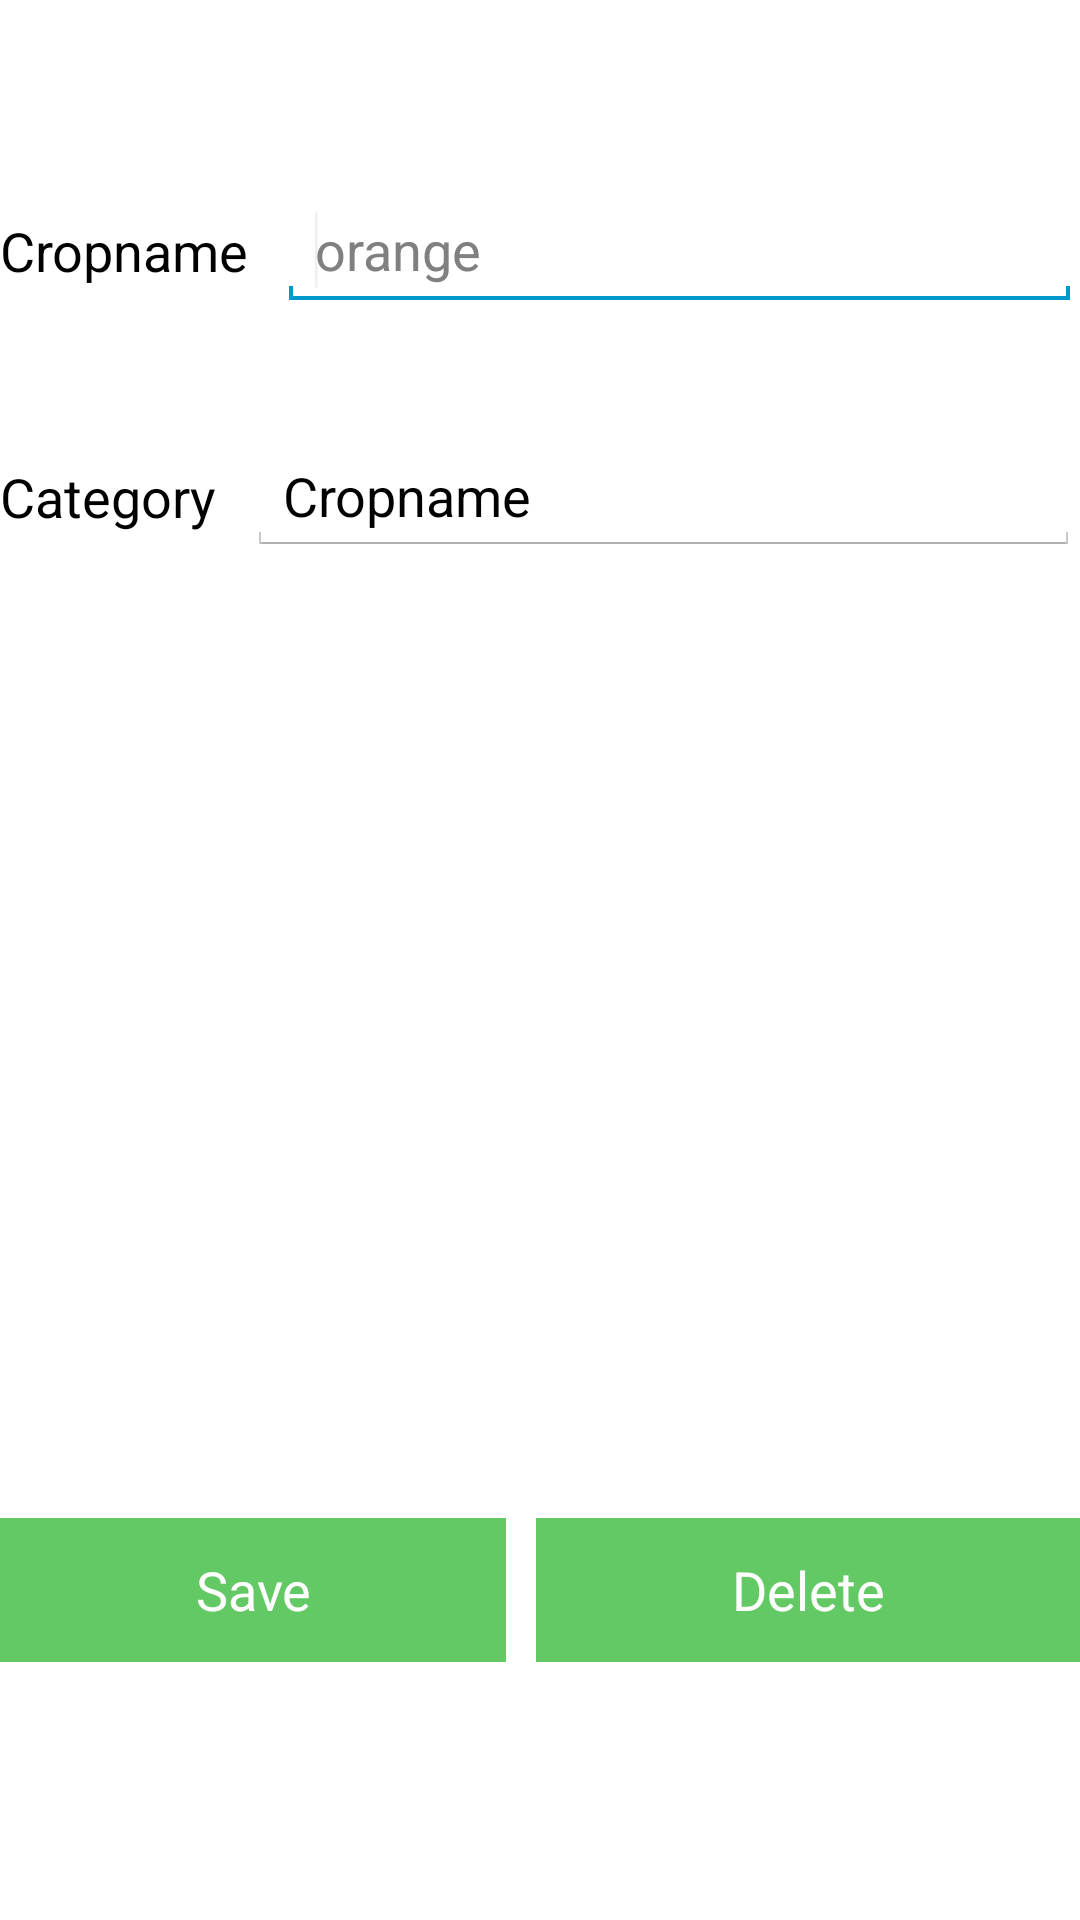

Here is an Android app screen rendered from its layout file. Give the layout XML and the strings, colors and styles it references.
<!-- AndroidManifest.xml: application theme MyTheme -->
<!-- res/layout/show_edit_crop.xml -->
<?xml version="1.0" encoding="utf-8"?>

<LinearLayout xmlns:android="http://schemas.android.com/apk/res/android"
    android:layout_width="match_parent"
    android:layout_height="match_parent"
    android:layout_gravity="center"
    android:layout_margin="10dp"
    android:gravity="center"
    android:orientation="vertical"
    android:weightSum="6" >

    <LinearLayout
        android:layout_width="match_parent"
        android:layout_height="wrap_content"
        android:layout_gravity="center"
        android:layout_weight="1"
        android:orientation="vertical"
        android:weightSum="2" >

        <LinearLayout
            android:layout_width="match_parent"
            android:layout_height="wrap_content"
            android:layout_weight="1"
            android:gravity="center"
            android:orientation="horizontal"
            android:weightSum="2" >

            <TextView
                android:id="@+id/textView1"
                android:layout_width="wrap_content"
                android:layout_height="wrap_content"
                android:layout_gravity="center|right"
                android:text="Cropname"
                android:textAppearance="?android:attr/textAppearanceMedium" />

            <AutoCompleteTextView
                android:id="@+id/editCropName"
                android:layout_width="match_parent"
                android:layout_height="wrap_content"
                android:layout_gravity="center|left"
                android:layout_marginLeft="10dp"
                android:hint="orange"
                android:textAppearance="?android:attr/textAppearanceMedium" >

                <requestFocus />
            </AutoCompleteTextView>
        </LinearLayout>

        <LinearLayout
            android:layout_width="match_parent"
            android:layout_height="wrap_content"
            android:layout_gravity="center"
            android:layout_weight="1"
            android:gravity="center"
            android:orientation="horizontal" >

            <TextView
                android:id="@+id/tecategory"
                android:layout_width="wrap_content"
                android:layout_height="wrap_content"
                android:layout_gravity="center|right"
                android:text="@string/category"
                android:textAppearance="?android:attr/textAppearanceMedium" />

            <EditText
                android:id="@+id/CropCategory"
                android:layout_width="match_parent"
                android:layout_height="wrap_content"
                android:layout_gravity="center|left"
                android:layout_marginLeft="10dp"
                android:text="Cropname"
                android:textAppearance="?android:attr/textAppearanceMedium" />
        </LinearLayout>
    </LinearLayout>

    <LinearLayout
        android:id="@+id/LinearLayout2"
        android:layout_width="match_parent"
        android:layout_height="wrap_content"
        android:layout_gravity="center"
        android:layout_weight="3"
        android:gravity="center"
        android:orientation="vertical"
        android:weightSum="1" >

        <ImageView
            android:id="@+id/cropImg"
            android:layout_width="fill_parent"
            android:layout_height="0dp"
            android:layout_weight="1"
            android:contentDescription="todo"
            android:scaleType="fitCenter"
            android:src="@drawable/orange1" />
    </LinearLayout>

    <LinearLayout
        android:layout_width="match_parent"
        android:layout_height="wrap_content"
        android:layout_weight="1"
        android:gravity="center"
        android:orientation="horizontal"
        android:weightSum="2" >

        <Button
            android:id="@+id/SaveCrop"
            android:layout_width="wrap_content"
            android:layout_height="wrap_content"
            android:layout_weight="1"
            android:background="#63C964"
            android:paddingLeft="28dp"
            android:paddingRight="28dp"
            android:text="@string/save"
            android:textColor="@color/w" />

        <Button
            android:id="@+id/DeleteCrop"
            android:layout_width="wrap_content"
            android:layout_height="wrap_content"
            android:layout_marginLeft="10dp"
            android:layout_weight="1"
            android:background="#63C964"
            android:paddingLeft="28dp"
            android:paddingRight="28dp"
            android:text="Delete"
            android:textColor="@color/w" />
    </LinearLayout>

</LinearLayout>
<!-- resources referenced by this layout -->
<resources>
  <color name="w">#FFFFFF</color>
  <string name="category">Category</string>
  <string name="save">Save</string>
  <style name="MyTheme" parent="@android:style/Theme.Holo.Light">
          <item name="android:actionBarStyle">@style/MyActionBar</item>
      </style>
  <style name="MyActionBar" parent="@android:style/Widget.Holo.Light.ActionBar">
          <item name="android:titleTextStyle">@style/TitleBarTextColor</item>
          <item name="android:background">#64C963</item>
      </style>
  <style name="TitleBarTextColor" parent="@style/MyTheme">
          <item name="android:textColor">#ffffff</item>
          <item name="android:textSize">30sp</item>
      </style>
</resources>
